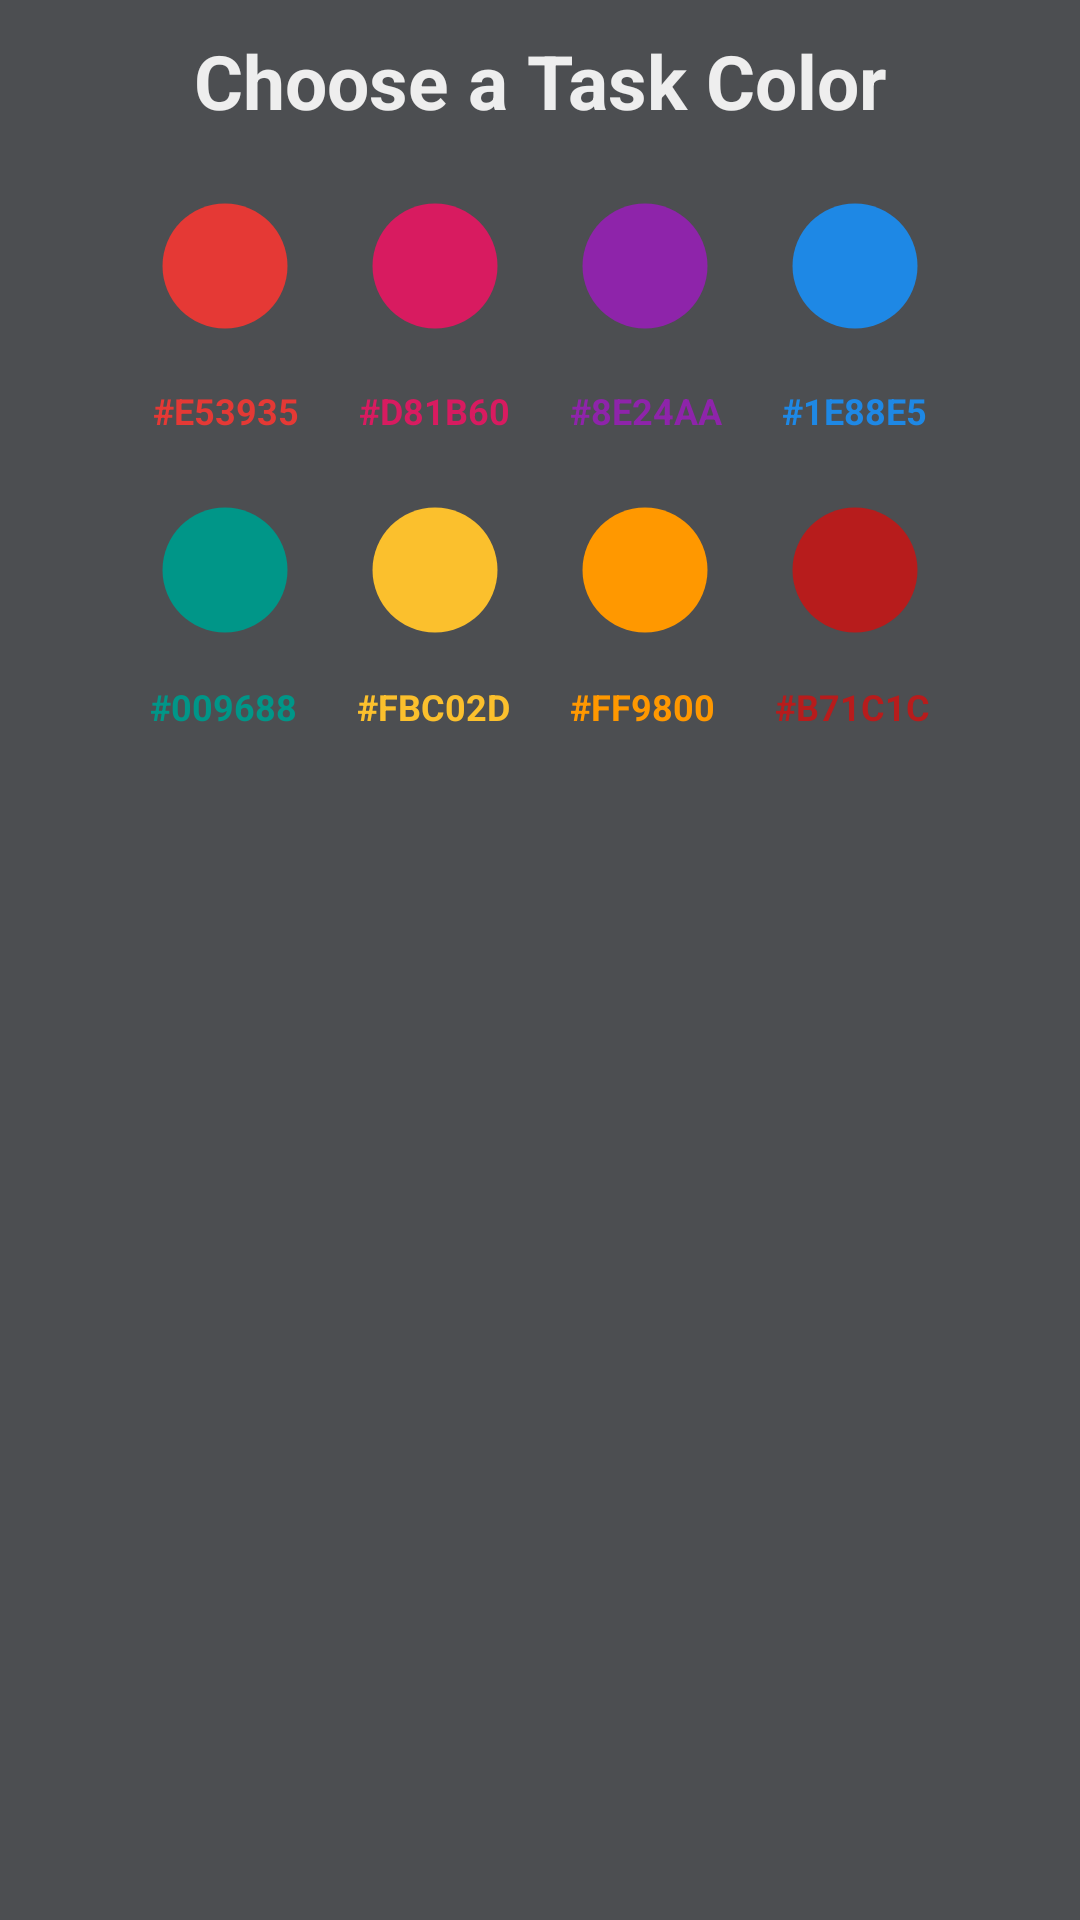

Reconstruct the res/layout file that produces this screen, plus the resources it refers to.
<!-- AndroidManifest.xml: application theme AppTheme -->
<!-- res/layout/pick_color.xml -->
<?xml version="1.0" encoding="utf-8"?>
<LinearLayout
    xmlns:android="http://schemas.android.com/apk/res/android"
    android:layout_height="wrap_content"
    android:layout_width="wrap_content"
    android:background="#4C4E51"
    android:orientation="vertical"
    android:layout_gravity="center">

    <TextView
        android:id="@+id/colorTitle"
        android:layout_width="wrap_content"
        android:layout_height="wrap_content"
        android:layout_gravity="center"
        android:layout_margin="10dp"
        android:text="Choose a Task Color"
        android:textColor="#EEEEEE"
        android:textSize="25dp"
        android:textStyle="bold"/>

    <LinearLayout
        android:layout_width="wrap_content"
        android:layout_height="wrap_content"
        android:orientation="horizontal"
        android:clickable="true"
        android:layout_gravity="center">

        <Button
            android:id="@+id/circle_one"
            android:layout_gravity="top"
            android:layout_width="50dp"
            android:layout_height="50dp"
            android:background="@drawable/circle_one"
            android:clickable="true"
            android:layout_margin="10dp"
            android:textAllCaps="false" />

        <ImageView
            android:id="@+id/circle_two"
            android:layout_gravity="top"
            android:layout_width="wrap_content"
            android:layout_height="wrap_content"
            android:background="@drawable/circle_two"
            android:clickable="true"
            android:layout_margin="10dp"
            android:textAllCaps="false"/>

        <ImageView
            android:id="@+id/circle_three"
            android:layout_gravity="top"
            android:layout_width="wrap_content"
            android:layout_height="wrap_content"
            android:background="@drawable/circle_three"
            android:clickable="true"
            android:layout_margin="10dp"
            android:textAllCaps="false"/>

        <ImageView
            android:id="@+id/circle_four"
            android:layout_gravity="top"
            android:layout_width="wrap_content"
            android:layout_height="wrap_content"
            android:background="@drawable/cirlce_four"
            android:clickable="true"
            android:layout_margin="10dp"
            android:textAllCaps="false"/>

    </LinearLayout>

    <LinearLayout
        android:layout_width="wrap_content"
        android:layout_height="wrap_content"
        android:orientation="horizontal"
        android:clickable="true"
        android:layout_gravity="center">

        <TextView
            android:layout_width="wrap_content"
            android:layout_height="wrap_content"
            android:layout_gravity="top"
            android:layout_marginBottom="10dp"
            android:layout_marginLeft="10dp"
            android:layout_marginRight="10dp"
            android:layout_marginTop="5dp"
            android:text="#E53935"
            android:textColor="@color/optOne"
            android:textSize="12dp"
            android:textStyle="bold"
            android:gravity="top"/>

        <TextView
            android:layout_width="wrap_content"
            android:layout_height="wrap_content"
            android:layout_gravity="top"
            android:layout_marginBottom="10dp"
            android:layout_marginLeft="10dp"
            android:layout_marginRight="10dp"
            android:layout_marginTop="5dp"
            android:text="#D81B60"
            android:textColor="@color/optTwo"
            android:textSize="12dp"
            android:textStyle="bold"
            android:gravity="center"/>

        <TextView
            android:layout_width="wrap_content"
            android:layout_height="wrap_content"
            android:layout_gravity="top"
            android:layout_marginBottom="10dp"
            android:layout_marginLeft="10dp"
            android:layout_marginRight="10dp"
            android:layout_marginTop="5dp"
            android:text="#8E24AA"
            android:textColor="@color/optThree"
            android:textSize="12dp"
            android:textStyle="bold"
            android:gravity="center"/>

        <TextView
            android:layout_width="wrap_content"
            android:layout_height="wrap_content"
            android:layout_gravity="top"
            android:layout_marginBottom="10dp"
            android:layout_marginLeft="10dp"
            android:layout_marginRight="10dp"
            android:layout_marginTop="5dp"
            android:text="#1E88E5"
            android:textColor="@color/optFour"
            android:textSize="12dp"
            android:textStyle="bold"
            android:gravity="center"/>

    </LinearLayout>

    <LinearLayout
        android:layout_width="wrap_content"
        android:layout_height="wrap_content"
        android:orientation="horizontal"
        android:layout_gravity="center">

        <ImageView
            android:id="@+id/circle_five"
            android:layout_gravity="top"
            android:layout_width="wrap_content"
            android:layout_height="wrap_content"
            android:background="@drawable/circle_five"
            android:clickable="true"
            android:layout_margin="10dp"
            android:textAllCaps="false"/>

        <ImageView
            android:id="@+id/circle_six"
            android:layout_gravity="top"
            android:layout_width="wrap_content"
            android:layout_height="wrap_content"
            android:background="@drawable/circle_six"
            android:clickable="true"
            android:layout_margin="10dp"
            android:textAllCaps="false"/>

        <ImageView
            android:id="@+id/circle_seven"
            android:layout_gravity="top"
            android:layout_width="wrap_content"
            android:layout_height="wrap_content"
            android:background="@drawable/circle_seven"
            android:clickable="true"
            android:layout_margin="10dp"
            android:textAllCaps="false"/>

        <ImageView
            android:id="@+id/circle_eight"
            android:layout_gravity="top"
            android:layout_width="wrap_content"
            android:layout_height="wrap_content"
            android:background="@drawable/circle_eight"
            android:clickable="true"
            android:layout_margin="10dp"
            android:textAllCaps="false"/>

    </LinearLayout>

    <LinearLayout
        android:layout_width="wrap_content"
        android:layout_height="wrap_content"
        android:orientation="horizontal"
        android:layout_gravity="center">

        <TextView
            android:layout_width="wrap_content"
            android:layout_height="wrap_content"
            android:layout_gravity="center"
            android:layout_marginBottom="10dp"
            android:layout_marginLeft="10dp"
            android:layout_marginRight="10dp"
            android:layout_marginTop="5dp"
            android:text="#009688"
            android:textColor="@color/optFive"
            android:textSize="12dp"
            android:textStyle="bold"
            android:gravity="center"/>

        <TextView
            android:layout_width="wrap_content"
            android:layout_height="wrap_content"
            android:layout_gravity="center"
            android:layout_marginBottom="10dp"
            android:layout_marginLeft="10dp"
            android:layout_marginRight="10dp"
            android:layout_marginTop="5dp"
            android:text="#FBC02D"
            android:textColor="@color/optSix"
            android:textSize="12dp"
            android:textStyle="bold"
            android:gravity="center"/>

        <TextView
            android:layout_width="wrap_content"
            android:layout_height="wrap_content"
            android:layout_gravity="center"
            android:layout_marginBottom="10dp"
            android:layout_marginLeft="10dp"
            android:layout_marginRight="10dp"
            android:layout_marginTop="5dp"
            android:text="#FF9800"
            android:textColor="@color/optSeven"
            android:textSize="12dp"
            android:textStyle="bold"
            android:gravity="center"/>

        <TextView
            android:layout_width="wrap_content"
            android:layout_height="wrap_content"
            android:layout_gravity="center"
            android:layout_marginBottom="10dp"
            android:layout_marginLeft="10dp"
            android:layout_marginRight="10dp"
            android:layout_marginTop="5dp"
            android:text="#B71C1C"
            android:textColor="@color/optEight"
            android:textSize="12dp"
            android:textStyle="bold"
            android:gravity="center"/>

    </LinearLayout>

</LinearLayout>
<!-- resources referenced by this layout -->
<resources>
  <color name="optEight">#B71C1C</color>
  <color name="optFive">#009688</color>
  <color name="optFour">#1E88E5</color>
  <color name="optOne">#E53935</color>
  <color name="optSeven">#FF9800</color>
  <color name="optSix">#FBC02D</color>
  <color name="optThree">#8E24AA</color>
  <color name="optTwo">#D81B60</color>
  <!-- drawable circle_eight (drawable) -->
  <vector xmlns:android="http://schemas.android.com/apk/res/android"
      android:width="50dp"
      android:height="50dp"
      android:viewportWidth="24.0"
      android:viewportHeight="24.0">
      <path
          android:fillColor="@color/optEight"
          android:pathData="M12,2C6.48,2 2,6.48 2,12s4.48,10 10,10 10,-4.48 10,-10S17.52,2 12,2z"/>
  </vector>
  <!-- drawable circle_five (drawable) -->
  <vector xmlns:android="http://schemas.android.com/apk/res/android"
      android:width="50dp"
      android:height="50dp"
      android:viewportWidth="24.0"
      android:viewportHeight="24.0">
      <path
          android:fillColor="@color/optFive"
          android:pathData="M12,2C6.48,2 2,6.48 2,12s4.48,10 10,10 10,-4.48 10,-10S17.52,2 12,2z"/>
  </vector>
  <!-- drawable circle_one (drawable) -->
  <vector xmlns:android="http://schemas.android.com/apk/res/android"
      android:width="50dp"
      android:height="50dp"
      android:viewportHeight="24.0"
      android:viewportWidth="24.0">
      <path
          android:fillColor="@color/taskDay"
          android:pathData="M12,2C6.48,2 2,6.48 2,12s4.48,10 10,10 10,-4.48 10,-10S17.52,2 12,2z" />
  </vector>
  <!-- drawable circle_seven (drawable) -->
  <vector xmlns:android="http://schemas.android.com/apk/res/android"
      android:width="50dp"
      android:height="50dp"
      android:viewportWidth="24.0"
      android:viewportHeight="24.0">
      <path
          android:fillColor="@color/optSeven"
          android:pathData="M12,2C6.48,2 2,6.48 2,12s4.48,10 10,10 10,-4.48 10,-10S17.52,2 12,2z"/>
  </vector>
  <!-- drawable circle_six (drawable) -->
  <vector xmlns:android="http://schemas.android.com/apk/res/android"
      android:width="50dp"
      android:height="50dp"
      android:viewportWidth="24.0"
      android:viewportHeight="24.0">
      <path
          android:fillColor="@color/optSix"
          android:pathData="M12,2C6.48,2 2,6.48 2,12s4.48,10 10,10 10,-4.48 10,-10S17.52,2 12,2z"/>
  </vector>
  <!-- drawable circle_three (drawable) -->
  <vector xmlns:android="http://schemas.android.com/apk/res/android"
      android:width="50dp"
      android:height="50dp"
      android:viewportWidth="24.0"
      android:viewportHeight="24.0">
      <path
          android:fillColor="@color/optThree"
          android:pathData="M12,2C6.48,2 2,6.48 2,12s4.48,10 10,10 10,-4.48 10,-10S17.52,2 12,2z"/>
  </vector>
  <!-- drawable circle_two (drawable) -->
  <vector xmlns:android="http://schemas.android.com/apk/res/android"
      android:width="50dp"
      android:height="50dp"
      android:viewportWidth="24.0"
      android:viewportHeight="24.0">
      <path
          android:fillColor="@color/optTwo"
          android:pathData="M12,2C6.48,2 2,6.48 2,12s4.48,10 10,10 10,-4.48 10,-10S17.52,2 12,2z"/>
  </vector>
  <!-- drawable cirlce_four (drawable) -->
  <vector xmlns:android="http://schemas.android.com/apk/res/android"
      android:width="50dp"
      android:height="50dp"
      android:viewportWidth="24.0"
      android:viewportHeight="24.0">
      <path
          android:fillColor="@color/optFour"
          android:pathData="M12,2C6.48,2 2,6.48 2,12s4.48,10 10,10 10,-4.48 10,-10S17.52,2 12,2z"/>
  </vector>
  <color name="taskDay">#E53935</color>
  <color name="colorPrimary">#3F51B5</color>
  <color name="colorPrimaryDark">#303F9F</color>
  <color name="colorAccent">#303F9F</color>
</resources>
